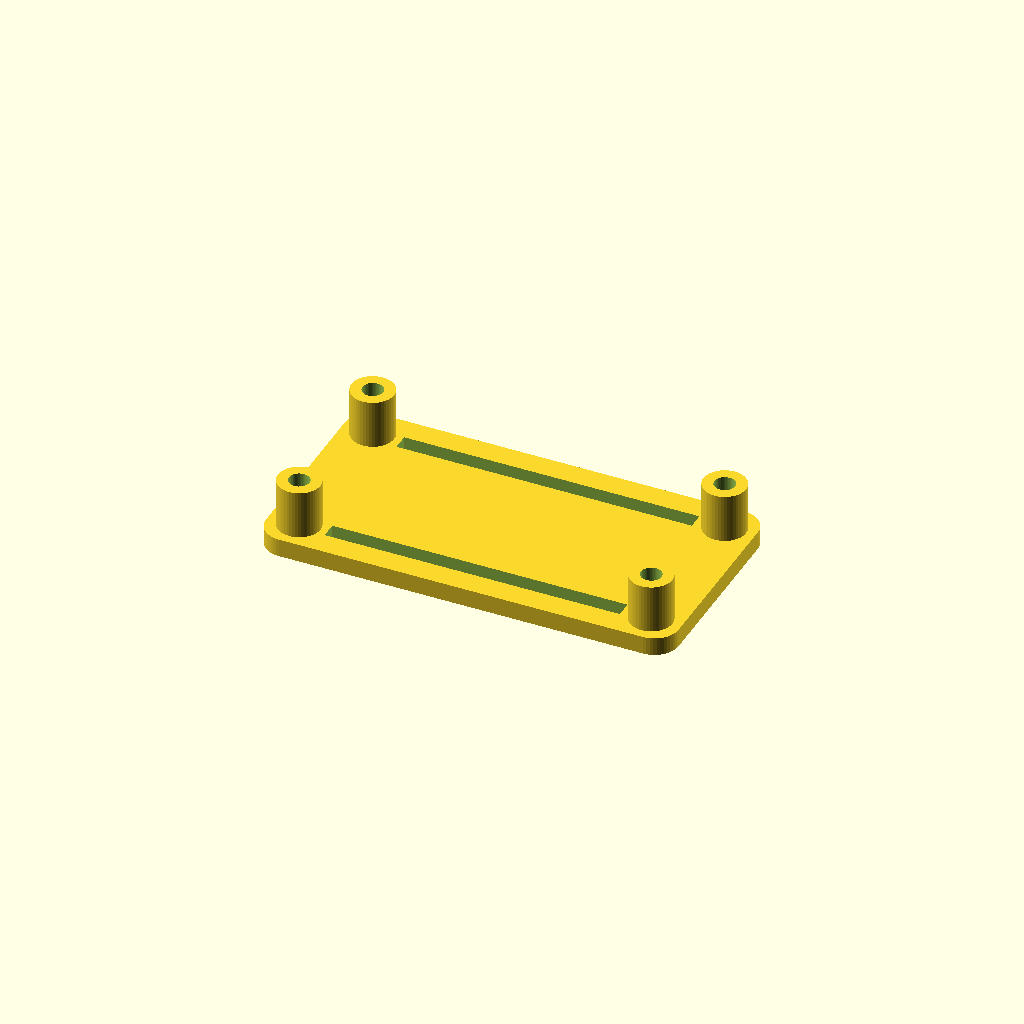
Cell 1: rendered with the file's own defaults.
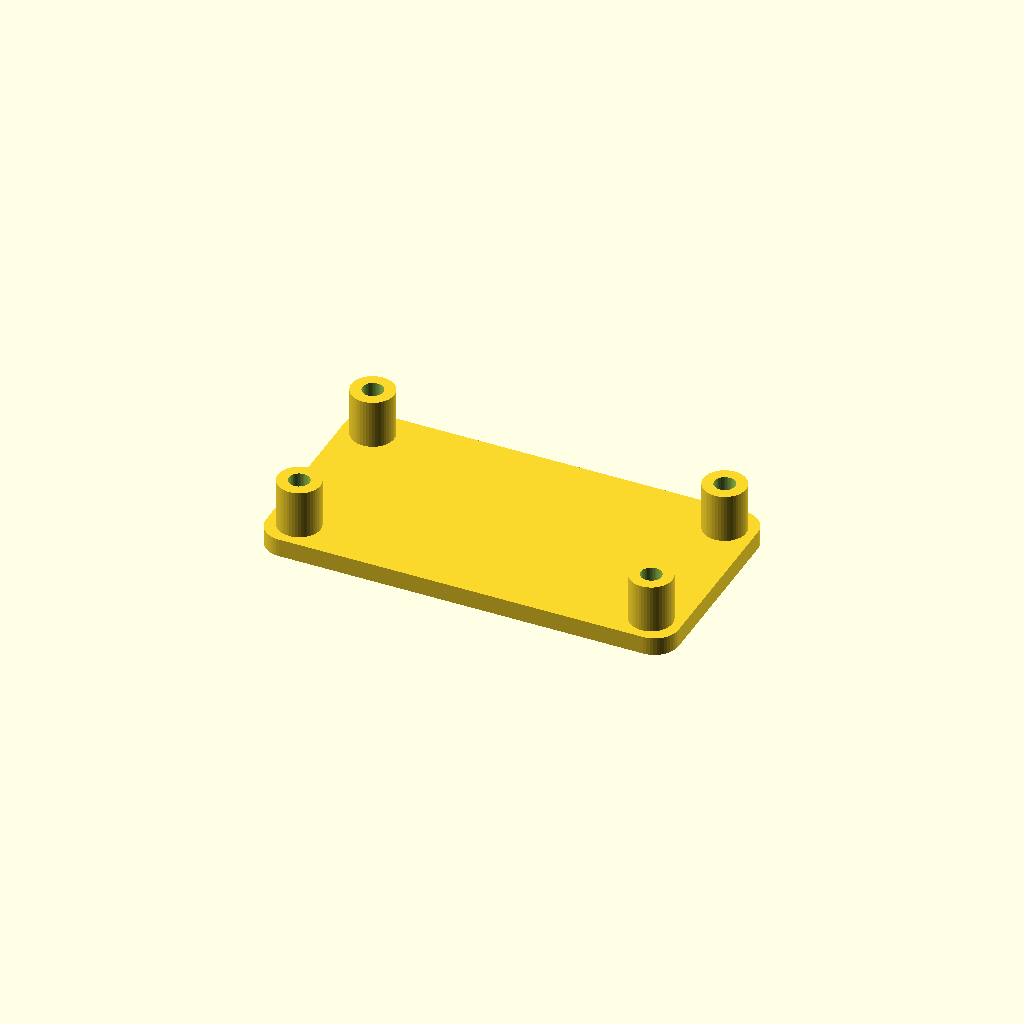
Cell 2: the same model with rows = 50.8.
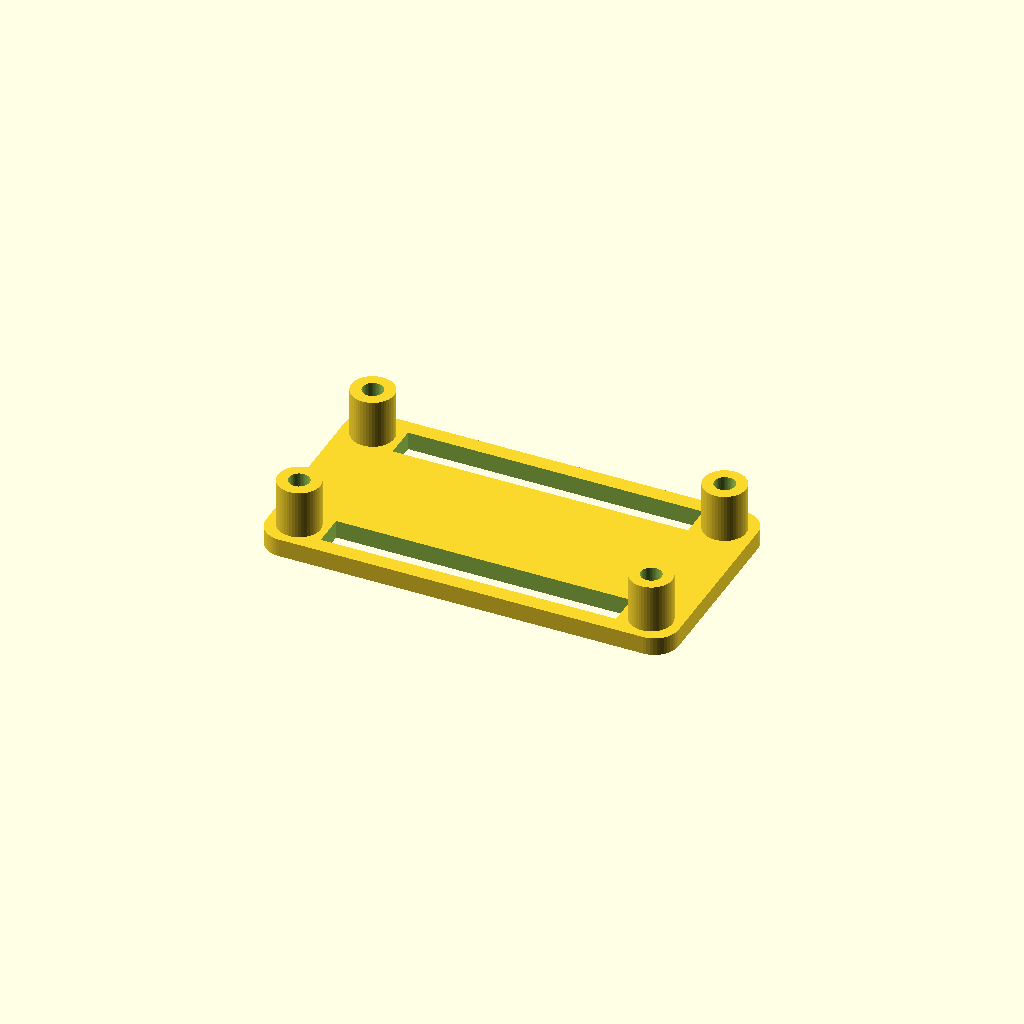
Cell 3: the same model with slot_w = 5.4.
One fixed orthographic camera (rotation 55°, 0°, 25°; colour scheme Cornfield) for every cell.
The OpenSCAD source (assets/prints/esp32-carrier.scad):
// ESP32 DevKit header carrier - The Build Book
// https://tobno683.github.io/arduino-build-book/basics/printing.html#prints
//
// Printed plate-down. Turned over, the corner posts are its feet.
// Press a female header strip into each slot, flush with the underside.
//
// Millimetres. Change the numbers at the top and render (F6); everything
// below follows from them. Written by tools/make-prints.js from the same
// numbers as the STL next to it.

/* [Board] */
pins = 19;        // per row
pitch = 2.54;
rows = 25.4;     // centre to centre across the two pin rows - MEASURE YOURS

/* [Carrier] */
slot_w = 2.7;      // a female header is about 2.5 mm wide, and printed slots come out narrow
slot_extra = 0.4;  // added to the slot length
plate = [68, 36];
plate_t = 3;
corner_r = 4;
foot_d = 7;
foot_h = 8;       // room under the carrier for the header pins and wiring
foot_hole = 3.4;  // M3 clearance - use your fit-test result
foot_inset = 5;

/* [Hidden] */
$fn = 48;

slot_len = pins * pitch + slot_extra;

module rounded_rect(size, r) {
  translate([r, r]) offset(r = r) square([size[0] - 2 * r, size[1] - 2 * r]);
}

difference() {
  union() {
    linear_extrude(plate_t) rounded_rect(plate, corner_r);
    for (x = [foot_inset, plate[0] - foot_inset], y = [foot_inset, plate[1] - foot_inset])
      translate([x, y, 0]) cylinder(d = foot_d, h = plate_t + foot_h);
  }
  for (s = [-1, 1])
    translate([plate[0] / 2 - slot_len / 2, plate[1] / 2 + s * rows / 2 - slot_w / 2, -1])
      cube([slot_len, slot_w, plate_t + 2]);
  for (x = [foot_inset, plate[0] - foot_inset], y = [foot_inset, plate[1] - foot_inset])
    translate([x, y, -1]) cylinder(d = foot_hole, h = plate_t + foot_h + 2);
}
Parameter table extracted from the source (name, type, default, range or options):
pins: number, default 19
pitch: number, default 2.54
rows: number, default 25.4
slot_w: number, default 2.7
slot_extra: number, default 0.4
plate: vector, default [68, 36]
plate_t: number, default 3
corner_r: number, default 4
foot_d: number, default 7
foot_h: number, default 8
foot_hole: number, default 3.4
foot_inset: number, default 5
